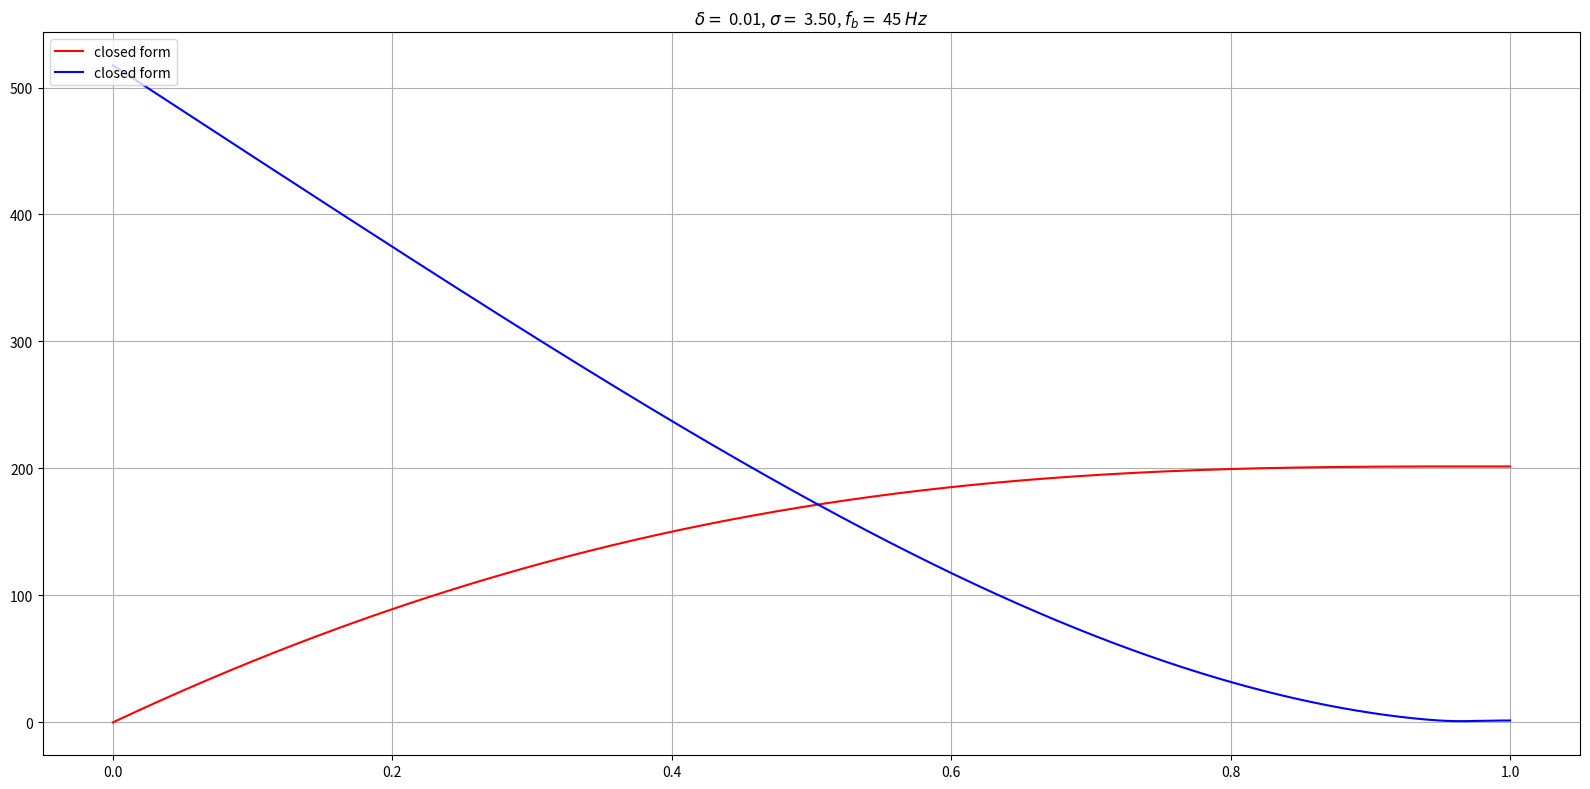

Python code for this plot:
import numpy as np
import matplotlib.pyplot as plt


# beam base structure material constants
lp   = 100.0e-3
Ys   = 100.0e9
rhos = 7.165e3
hs   = 0.25e-3
b    = 20.0e-3
# piezo layer material constants
c11E = 66.0e9
rhop = 7.80e3
hp   = 0.2e-3
ep33S= 15.93e-9
d31  = -190.0e-12
e31  = d31 * c11E
# e31  = -5.35
# external circuit and excitation
fr   = 45
Rl   = 50.0e3


Bp = 2.0e0/3.0e0 * b * ( Ys*hs**3.0e0 + c11E*((hs+hp)**3.0e0 - hs**3.0e0) )
Cp = ep33S * b * lp / 2.0e0 / hp
ep = b * e31 * (hs + hp/2.0e0)
mp = 2.0e0 * b * ( rhos * hs + rhop * hp )

# dimensionless parameters
alpha = ep * np.sqrt(lp / Cp / Bp)
beta  = Rl * Cp * np.sqrt(Bp / mp / lp**4.0e0)
nu    = 2 * np.pi * fr * np.sqrt(mp * lp**4.0e0 / Bp)

delta = alpha*alpha
sqlam = np.sqrt(nu)

xib = 0.5e-3
rd = xib / lp
rv = ep / Cp

fr_list = np.logspace(0.0, 3.0, 3001)
sqlam_list = np.sqrt(2 * np.pi * fr_list * np.sqrt(mp * lp**4.0e0 / Bp))
x = np.linspace(0.0, 1.0, 10001)

def beam_disp_der(x, arg_sqlam = sqlam, arg_beta = beta, arg_delta = delta):
    #########  Closed form solutions
    coeff_denom = 2.0 * ( 1 + np.cos(arg_sqlam)*np.cosh(arg_sqlam) + ( 1j * arg_beta * arg_sqlam * arg_delta) / (1 + 1j * arg_beta * arg_sqlam * arg_sqlam ) * ( np.sin(arg_sqlam)*np.cosh(arg_sqlam) + np.cos(arg_sqlam)*np.sinh(arg_sqlam) )  )
    Ae = ( 1 + np.cos(arg_sqlam)*np.cosh(arg_sqlam) - np.sin(arg_sqlam)*np.sinh(arg_sqlam) + ( 2 * 1j * arg_beta * arg_sqlam * arg_delta) / (1 + 1j * arg_beta * arg_sqlam * arg_sqlam ) * np.cos(arg_sqlam)*np.sinh(arg_sqlam) ) / coeff_denom
    Be = ( np.sin(arg_sqlam)*np.cosh(arg_sqlam) + np.cos(arg_sqlam)*np.sinh(arg_sqlam) + ( 2 * 1j * arg_beta * arg_sqlam * arg_delta) / (1 + 1j * arg_beta * arg_sqlam * arg_sqlam ) * np.sin(arg_sqlam)*np.sinh(arg_sqlam) ) / coeff_denom
    Ce = 1.0 - Ae
    De = - Be
    #########  Expansion for the function
    ude = - Ae*np.sin(arg_sqlam*x) + Be*np.cos(arg_sqlam*x) + Ce*np.sinh(arg_sqlam*x) + De*np.cosh(arg_sqlam*x)
    return ude * arg_sqlam
def beam_disp_der2(x, arg_sqlam = sqlam, arg_beta = beta, arg_delta = delta):
    #########  Closed form solutions
    coeff_denom = 2.0 * ( 1 + np.cos(arg_sqlam)*np.cosh(arg_sqlam) + ( 1j * arg_beta * arg_sqlam * arg_delta) / (1 + 1j * arg_beta * arg_sqlam * arg_sqlam ) * ( np.sin(arg_sqlam)*np.cosh(arg_sqlam) + np.cos(arg_sqlam)*np.sinh(arg_sqlam) )  )
    Ae = ( 1 + np.cos(arg_sqlam)*np.cosh(arg_sqlam) - np.sin(arg_sqlam)*np.sinh(arg_sqlam) + ( 2 * 1j * arg_beta * arg_sqlam * arg_delta) / (1 + 1j * arg_beta * arg_sqlam * arg_sqlam ) * np.cos(arg_sqlam)*np.sinh(arg_sqlam) ) / coeff_denom
    Be = ( np.sin(arg_sqlam)*np.cosh(arg_sqlam) + np.cos(arg_sqlam)*np.sinh(arg_sqlam) + ( 2 * 1j * arg_beta * arg_sqlam * arg_delta) / (1 + 1j * arg_beta * arg_sqlam * arg_sqlam ) * np.sin(arg_sqlam)*np.sinh(arg_sqlam) ) / coeff_denom
    Ce = 1.0 - Ae
    De = - Be
    #########  Expansion for the function
    ude = - Ae*np.cos(arg_sqlam*x) - Be*np.sin(arg_sqlam*x) + Ce*np.cosh(arg_sqlam*x) + De*np.sinh(arg_sqlam*x)
    return ude * arg_sqlam * arg_sqlam
# plt.figure(1, figsize=(16,8))
# plt.plot(x, np.abs(beam_disp(x, sqlam, beta, delta)), 'r-', label = 'closed form')
# plt.show()

def beam_disp_der_zero(x, arg_sqlam = sqlam, arg_beta = beta, arg_delta = delta):
    #########  Closed form solutions
    coeff_denom = 2.0 * ( 1 + np.cos(arg_sqlam)*np.cosh(arg_sqlam) )
    Ae = ( 1 + np.cos(arg_sqlam)*np.cosh(arg_sqlam) - np.sin(arg_sqlam)*np.sinh(arg_sqlam) ) / coeff_denom
    Be = ( np.sin(arg_sqlam)*np.cosh(arg_sqlam) + np.cos(arg_sqlam)*np.sinh(arg_sqlam) ) / coeff_denom
    Ce = 1.0 - Ae
    De = - Be
    #########  Expansion for the function
    ue = Ae*np.cos(arg_sqlam*x) + Be*np.sin(arg_sqlam*x) + Ce*np.cosh(arg_sqlam*x) + De*np.sinh(arg_sqlam*x) - 1.0
    return ue

def beam_disp_der_one(x, arg_sqlam = sqlam, arg_beta = beta, arg_delta = delta):
    #########  Zeroth order coefficients
    coeff_denom = 2.0 * ( 1 + np.cos(arg_sqlam)*np.cosh(arg_sqlam) )
    A0 = ( 1 + np.cos(arg_sqlam)*np.cosh(arg_sqlam) - np.sin(arg_sqlam)*np.sinh(arg_sqlam) ) / coeff_denom
    B0 = ( np.sin(arg_sqlam)*np.cosh(arg_sqlam) + np.cos(arg_sqlam)*np.sinh(arg_sqlam) ) / coeff_denom
    C0 = 1.0 - A0
    D0 = - B0
    #########  Expansion for the zeroth order
    u0 = A0*np.cos(arg_sqlam*x) + B0*np.sin(arg_sqlam*x) + C0*np.cosh(arg_sqlam*x) + D0*np.sinh(arg_sqlam*x) - 1.0

    #########  First order coefficients
    coeffs1 = 1j * arg_beta * arg_sqlam / (1 + 1j * arg_beta * arg_sqlam * arg_sqlam ) * (np.sinh(arg_sqlam) - np.sin(arg_sqlam)) / ( 1 + np.cosh(arg_sqlam) * np.cos(arg_sqlam) ) / ( 2.0 + 2.0 * np.cosh(arg_sqlam) * np.cos(arg_sqlam) )
    A1 = coeffs1 * ( np.cosh(arg_sqlam) + np.cos(arg_sqlam) )
    B1 = coeffs1 * ( -np.sinh(arg_sqlam) + np.sin(arg_sqlam) )
    C1 = - A1
    D1 = - B1
    #########  Expansion for the zeroth order
    u1 = A1*np.cos(arg_sqlam*x) + B1*np.sin(arg_sqlam*x) + C1*np.cosh(arg_sqlam*x) + D1*np.sinh(arg_sqlam*x)
    
    return u0 + arg_delta * u1

def beam_disp_der_two(x, arg_sqlam = sqlam, arg_beta = beta, arg_delta = delta):
    #########  Zeroth order coefficients
    coeff_denom = 2.0 * ( 1 + np.cos(arg_sqlam)*np.cosh(arg_sqlam) )
    A0 = ( 1 + np.cos(arg_sqlam)*np.cosh(arg_sqlam) - np.sin(arg_sqlam)*np.sinh(arg_sqlam) ) / coeff_denom
    B0 = ( np.sin(arg_sqlam)*np.cosh(arg_sqlam) + np.cos(arg_sqlam)*np.sinh(arg_sqlam) ) / coeff_denom
    C0 = 1.0 - A0
    D0 = - B0
    #########  Expansion for the zeroth order
    u0 = A0*np.cos(arg_sqlam*x) + B0*np.sin(arg_sqlam*x) + C0*np.cosh(arg_sqlam*x) + D0*np.sinh(arg_sqlam*x) - 1.0

    #########  First order coefficients
    coeffs1 = 1j * arg_beta * arg_sqlam / (1 + 1j * arg_beta * arg_sqlam * arg_sqlam ) * (np.sinh(arg_sqlam) - np.sin(arg_sqlam)) / ( 1 + np.cosh(arg_sqlam) * np.cos(arg_sqlam) ) / ( 2.0 + 2.0 * np.cosh(arg_sqlam) * np.cos(arg_sqlam) )
    A1 = coeffs1 * ( np.cosh(arg_sqlam) + np.cos(arg_sqlam) )
    B1 = coeffs1 * ( -np.sinh(arg_sqlam) + np.sin(arg_sqlam) )
    C1 = - A1
    D1 = - B1
    #########  Expansion for the zeroth order
    u1 = A1*np.cos(arg_sqlam*x) + B1*np.sin(arg_sqlam*x) + C1*np.cosh(arg_sqlam*x) + D1*np.sinh(arg_sqlam*x)
    
    #########  Second order coefficients
    coeffs2 = (1j * arg_beta * arg_sqlam / (1 + 1j * arg_beta * arg_sqlam * arg_sqlam ))**2.0 * (np.sinh(arg_sqlam) - np.sin(arg_sqlam)) / ( 1 + np.cosh(arg_sqlam) * np.cos(arg_sqlam) ) * ( np.cos(arg_sqlam) * np.sinh(arg_sqlam) + np.sin(arg_sqlam) * np.cosh(arg_sqlam) ) / ( 1 + np.cosh(arg_sqlam) * np.cos(arg_sqlam) ) / ( 2.0 + 2.0 * np.cosh(arg_sqlam) * np.cos(arg_sqlam) )
    A2 = coeffs2 * ( np.cosh(arg_sqlam) + np.cos(arg_sqlam) )
    B2 = coeffs2 * ( -np.sinh(arg_sqlam) + np.sin(arg_sqlam) )
    C2 = - A2
    D2 = - B2
    #########  Expansion for the zeroth order
    u2 = A2*np.cos(arg_sqlam*x) + B2*np.sin(arg_sqlam*x) + C2*np.cosh(arg_sqlam*x) + D2*np.sinh(arg_sqlam*x)
    
    return u0 + arg_delta * u1 + arg_delta * arg_delta * u2

def beam_disp_der_infty(x, arg_sqlam = sqlam, arg_beta = beta, arg_delta = delta):
    #########  Closed form solutions
    coeff_denom = np.sin(arg_sqlam)*np.cosh(arg_sqlam) + np.cos(arg_sqlam)*np.sinh(arg_sqlam)
    Ae = np.cos(arg_sqlam)*np.sinh(arg_sqlam) / coeff_denom
    Be = np.sin(arg_sqlam)*np.sinh(arg_sqlam) / coeff_denom
    Ce = 1.0 - Ae
    De = - Be
    #########  Expansion for the function
    ue = Ae*np.cos(arg_sqlam*x) + Be*np.sin(arg_sqlam*x) + Ce*np.cosh(arg_sqlam*x) + De*np.sinh(arg_sqlam*x) - 1.0
    return ue



plt.figure(1, figsize=(16,8))

delta = 0.01
plt.plot(x, np.abs(beam_disp_der(x, sqlam, beta, delta)), 'r-', label = 'closed form')
plt.plot(x, np.abs(beam_disp_der2(x, sqlam, beta, delta)), 'b-', label = 'closed form')

plt.legend(loc = 'upper left')
plt.grid(True)
plt.title('$\\delta = $ {0}, $\\sigma = $ {1:1.2f}, $f_b = $ {2} $Hz$'.format(delta,nu, fr))










# plt.figure(1, figsize=(16,8))
# plt.subplot(221)
# delta = 0.01
# plt.plot(x, np.abs(beam_disp(x, sqlam, beta, delta)), 'r-', label = 'closed form')
# plt.plot(x, np.abs(beam_disp_zero(x, sqlam, beta, delta)), 'b-.', label = '0th order')
# plt.plot(x, np.abs(beam_disp_one(x, sqlam, beta, delta)), 'k-', label = '1st order')
# plt.plot(x, np.abs(beam_disp_two(x, sqlam, beta, delta)), 'm-.', label = '2nd order')
# plt.legend(loc = 'upper left')
# plt.grid(True)
# plt.title('$\\delta = $ {0}, $\\sigma = $ {1:1.2f}, $f_b = $ {2} $Hz$'.format(delta,nu, fr))


# plt.subplot(222)
# delta = 0.1
# plt.plot(x, np.abs(beam_disp(x, sqlam, beta, delta)), 'r-', label = 'closed form')
# plt.plot(x, np.abs(beam_disp_zero(x, sqlam, beta, delta)), 'b-.', label = '0th order')
# plt.plot(x, np.abs(beam_disp_one(x, sqlam, beta, delta)), 'k-', label = '1st order')
# plt.plot(x, np.abs(beam_disp_two(x, sqlam, beta, delta)), 'm-.', label = '2nd order')
# plt.legend(loc = 'upper left')
# plt.grid(True)
# plt.title('$\\delta = $ {0}, $\\sigma = $ {1:1.2f}, $f_b = $ {2} $Hz$'.format(delta,nu, fr))


# plt.subplot(223)
# delta = 1
# plt.plot(x, np.abs(beam_disp(x, sqlam, beta, delta)), 'r-', label = 'closed form')
# plt.plot(x, np.abs(beam_disp_zero(x, sqlam, beta, delta)), 'b-.', label = '0th order')
# plt.plot(x, np.abs(beam_disp_one(x, sqlam, beta, delta)), 'k-', label = '1st order')
# plt.plot(x, np.abs(beam_disp_two(x, sqlam, beta, delta)), 'm-.', label = '2nd order')
# plt.legend(loc = 'upper left')
# plt.grid(True)
# plt.title('$\\delta = $ {0}, $\\sigma = $ {1:1.2f}, $f_b = $ {2} $Hz$'.format(delta,nu, fr))


# plt.subplot(224)
# delta = 10
# plt.plot(x, np.abs(beam_disp(x, sqlam, beta, delta)), 'r-', label = 'closed form')
# plt.plot(x, np.abs(beam_disp_zero(x, sqlam, beta, delta)), 'b-.', label = '0th order')
# plt.plot(x, np.abs(beam_disp_one(x, sqlam, beta, delta)), 'k-', label = '1st order')
# plt.plot(x, np.abs(beam_disp_two(x, sqlam, beta, delta)), 'm-.', label = '2nd order')
# plt.legend(loc = 'upper left')
# plt.grid(True)
# plt.title('$\\delta = $ {0}, $\\sigma = $ {1:1.2f}, $f_b = $ {2} $Hz$'.format(delta,nu, fr))




plt.tight_layout()
# plt.savefig('./img/fig_sol_analytic_disp_cmp_fr045.jpg',dpi=300)
# plt.savefig('./img/fig_sol_analytic_disp_cmp_fr045.eps')
# plt.savefig('./img/fig_sol_analytic_disp_cmp_fr045.pdf')

plt.show()




































































